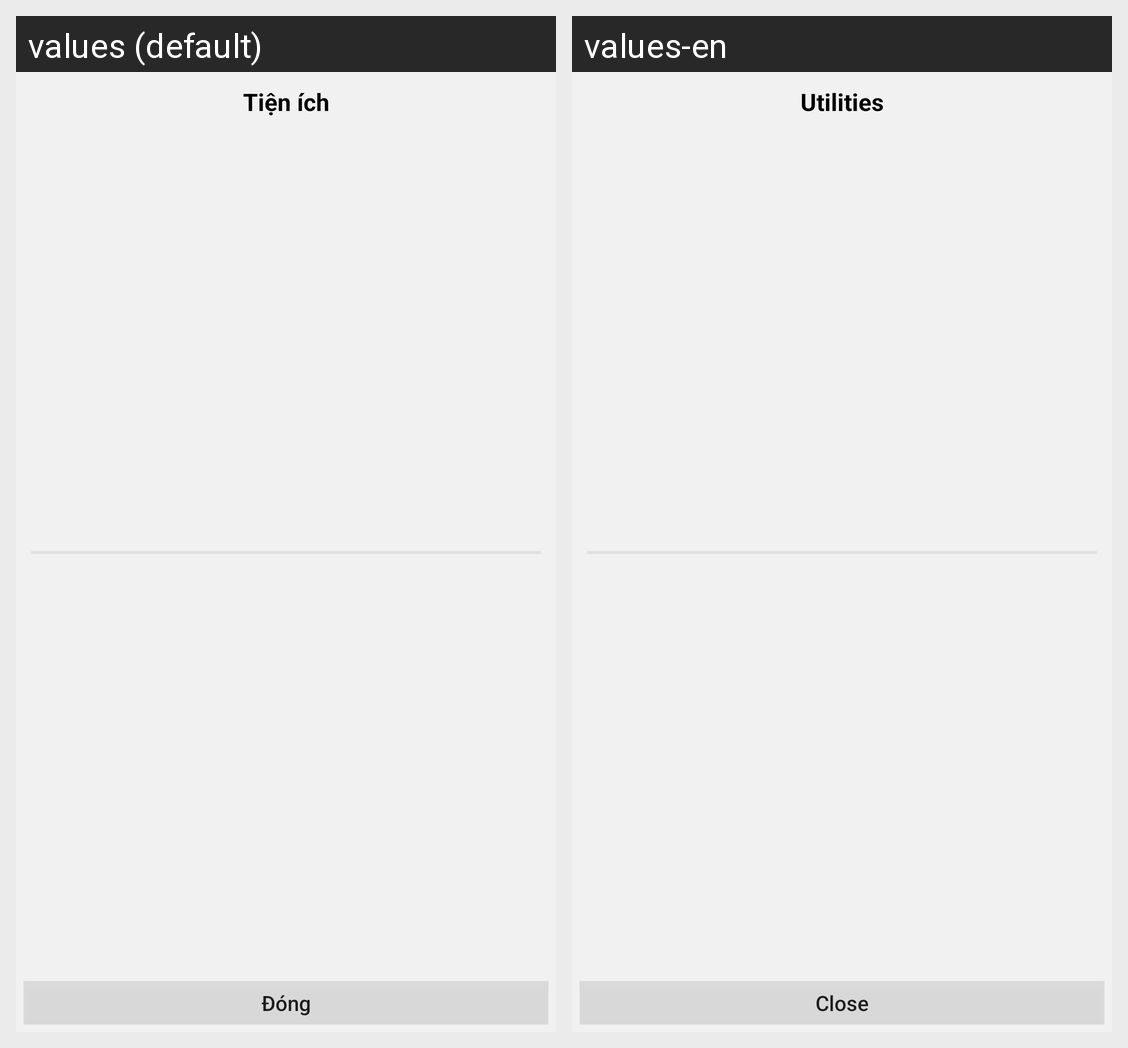

Locale-by-locale string values for the Android screen shown in this grid:
Android screen res/layout/minh_store_detail_dialog_utility.xml rendered under 2 locales, left to right: values (default), values-en. Device: Nexus 5 (rendered at 1080×1920; each locale shown at half size, 540×960, under a caption strip naming it); theme AppTheme.
Strings drawn on this screen, with the default value and each locale's value (text and hints the layout hard-codes, and strings that could not be matched under every locale, appear in the picture but are not listed):

dialog_utility_label
  values: Tiện ích
  values-en: Utilities

store_detail_product_dialog_close_label
  values: Đóng
  values-en: Close
